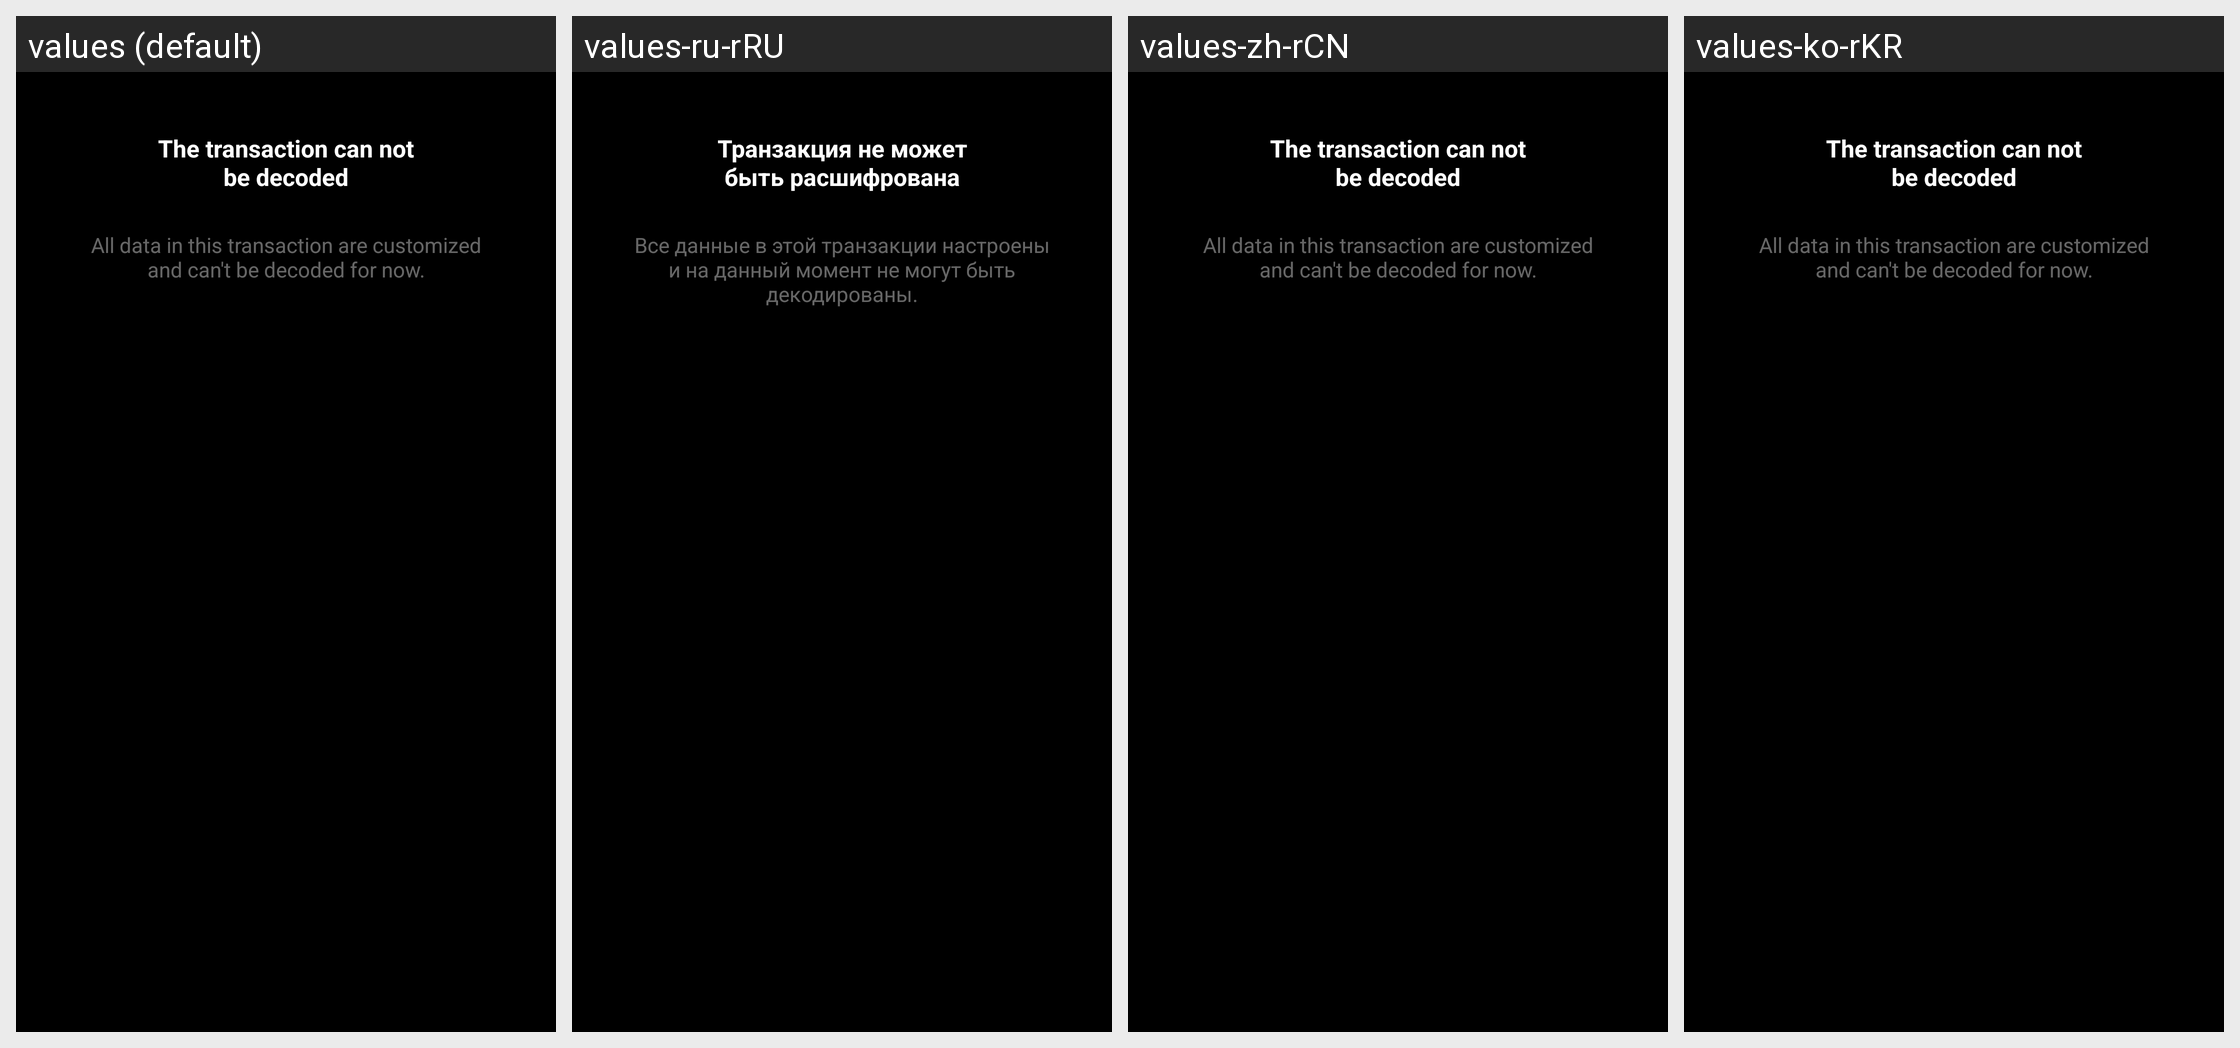

Strings drawn on this Android screen and how each of the app's shown locales translates them:
Android screen res/layout/layout_decode_failed.xml rendered under 4 locales, left to right: values (default), values-ru-rRU, values-zh-rCN, values-ko-rKR. Device: Nexus 5 (rendered at 1080×1920; each locale shown at half size, 540×960, under a caption strip naming it); theme AppTheme.NoActionBar.
Other locales in the repository, not shown: values-de-rDE, values-es-rES.
Strings drawn on this screen, with the default value and each locale's value (text and hints the layout hard-codes, and strings that could not be matched under every locale, appear in the picture but are not listed):

decode_failed
  values: The transaction can not be decoded
  values-ru-rRU: Транзакция не может быть расшифрована
  values-zh-rCN: The transaction can not be decoded  [not translated; the default value is used]
  values-ko-rKR: The transaction can not be decoded  [not translated; the default value is used]

decode_failed_detail
  values: All data in this transaction are customized and can't be decoded for now.
  values-ru-rRU: Все данные в этой транзакции настроены и на данный момент не могут быть декодированы.
  values-zh-rCN: All data in this transaction are customized and can't be decoded for now.  [not translated; the default value is used]
  values-ko-rKR: All data in this transaction are customized and can't be decoded for now.  [not translated; the default value is used]
